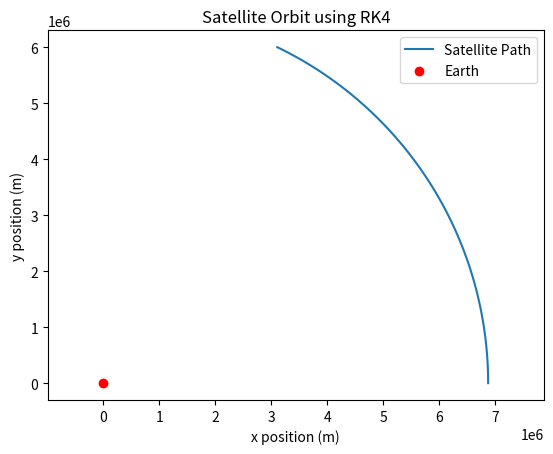

Write the Python code that produced this figure.
import numpy as np
import matplotlib.pyplot as plt

# Constants
G = 6.674e-11  # Gravitational constant (m^3/kg/s^2)
M = 5.972e24   # Mass of Earth (kg)
R_Earth = 6371e3  # Radius of Earth (m)
r0 = R_Earth + 500e3  # Initial orbit radius (m)
v0 = 7.5e3  # Circular orbit velocity (m/s)

# Initial conditions
x, y = r0, 0
vx, vy = 0, v0
h = 10  # Time step (s)
T = 1000  # Simulation time (s)
steps = int(T / h)

# Function for acceleration
def acceleration(x, y):
    r = np.sqrt(x**2 + y**2)
    a_x = -G * M * x / r**3
    a_y = -G * M * y / r**3
    return a_x, a_y

# RK4 loop
positions = []
for _ in range(steps):
    positions.append((x, y))

    # Compute k values
    ax1, ay1 = acceleration(x, y)
    k1_vx, k1_vy = ax1 * h, ay1 * h
    k1_x, k1_y = vx * h, vy * h

    ax2, ay2 = acceleration(x + k1_x/2, y + k1_y/2)
    k2_vx, k2_vy = ax2 * h, ay2 * h
    k2_x, k2_y = (vx + k1_vx/2) * h, (vy + k1_vy/2) * h

    ax3, ay3 = acceleration(x + k2_x/2, y + k2_y/2)
    k3_vx, k3_vy = ax3 * h, ay3 * h
    k3_x, k3_y = (vx + k2_vx/2) * h, (vy + k2_vy/2) * h

    ax4, ay4 = acceleration(x + k3_x, y + k3_y)
    k4_vx, k4_vy = ax4 * h, ay4 * h
    k4_x, k4_y = (vx + k3_vx) * h, (vy + k3_vy) * h

    # Update positions and velocities
    x += (k1_x + 2*k2_x + 2*k3_x + k4_x) / 6
    y += (k1_y + 2*k2_y + 2*k3_y + k4_y) / 6
    vx += (k1_vx + 2*k2_vx + 2*k3_vx + k4_vx) / 6
    vy += (k1_vy + 2*k2_vy + 2*k3_vy + k4_vy) / 6

# Plot the orbit
positions = np.array(positions)
plt.plot(positions[:, 0], positions[:, 1], label="Satellite Path")
plt.scatter([0], [0], color="red", label="Earth")  # Earth at (0,0)
plt.xlabel("x position (m)")
plt.ylabel("y position (m)")
plt.title("Satellite Orbit using RK4")
plt.legend()
plt.axis("equal")
plt.show()
